Run: headless pygame with SDL's dummy video driver; simulated clock (each Clock.tick advances the game by its frame time, no real sleeping); random seed 0; keys injected as events and as key.get_pressed() state; no mouse input; restart key RETURN tapped at the start of phases 3 and 4.
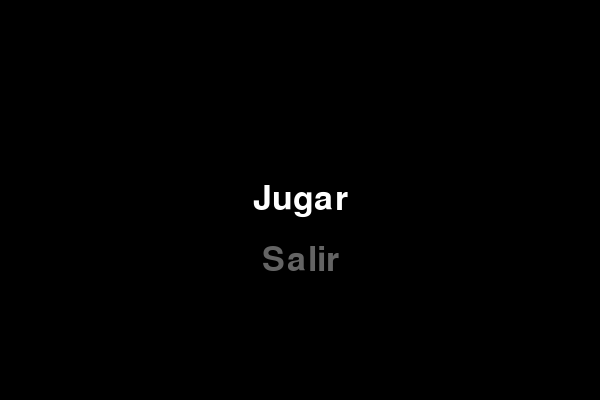
Frame 1 of 4 · flips 1–60 · no input
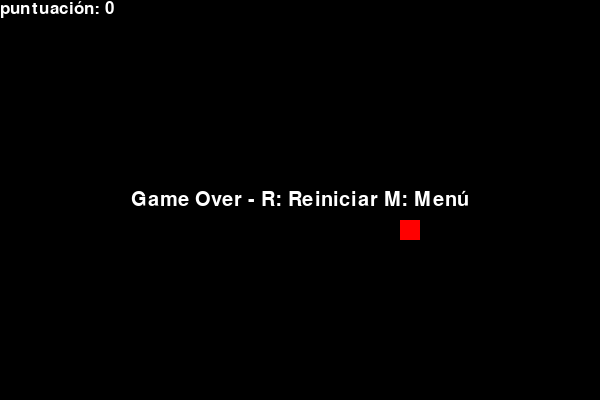
Frame 2 of 4 · flips 61–180 · tapped SPACE, RETURN · held RIGHT (→), D
Frame 3 of 4 · flips 181–300 · tapped RETURN · held DOWN (↓), S · screen unchanged from frame 2, image omitted
Frame 4 of 4 · flips 301–420 · tapped RETURN · held LEFT (←), A, UP (↑), W · screen unchanged from frame 3, image omitted

The pygame program that drew these frames:

import pygame
import random
import sys

#Inicializar Pygame
pygame.init()

#Dimensiones de la ventana
ANCHO = 600
ALTO = 400

#Tamaño de cada celda (la serpiente y la comda serán cuadrados de este tamaño)
CELDA = 20

#Colores (RGB)
NEGRO = (0, 0, 0)
BLANCO = (255, 255, 255)
VERDE = (0, 255, 0)         #color de la serpiente
ROJO = (255, 0, 0)          #color de la comida
AZUL = (0, 0, 255)          #color del texto

#Ventana
pantalla = pygame.display.set_mode((ANCHO, ALTO))
pygame.display.set_caption("Juego de la Serpiente")

#Reloj para controlar los FPS (frames por segundo)
reloj = pygame.time.Clock()

#Velocidad inicial (FPS)
velocidad = 10

def dibujar_serpiente(lista_serpiente):
    for segmento in lista_serpiente:
        pygame.draw.rect(pantalla, VERDE, [segmento[0], segmento[1], CELDA, CELDA])

def mostrar_puntuacion(puntuacion):
    fuente = pygame.font.SysFont("Arial", 25)
    texto = fuente.render(f"puntuación: {puntuacion}", True, BLANCO)
    pantalla.blit(texto, [0, 0])

def menu():
    opciones = ["Jugar", "Salir"]
    seleccion = 0
    fuente = pygame.font.SysFont("Arial", 50)

    while True:
        pantalla.fill(NEGRO)
        #Dibujar las opciones
        for i, opcion in enumerate(opciones):
            color = BLANCO if i == seleccion else (100, 100, 100)
            texto = fuente.render(opcion, True, color)
            texto_rect = texto.get_rect(center=(ANCHO/2, ALTO/2 + i*60))
            pantalla.blit(texto, texto_rect)

        pygame.display.update()

        #Manejar eventos
        for event in pygame.event.get():
            if event.type == pygame.QUIT:
                pygame.quit()
                sys.exit()
            if event.type == pygame.KEYDOWN:
                if event.key == pygame.K_UP:
                    seleccion = (seleccion - 1) % len(opciones)
                elif event.key == pygame.K_DOWN:
                    seleccion = (seleccion + 1) % len(opciones)
                elif event.key == pygame.K_RETURN:
                    if seleccion == 0:
                        return "jugar"
                    else:
                        return "salir"
                    
        reloj.tick(10)  #Controlar los FPS del menú

def game_loop():
    game_over = False
    game_cerrado = False

    #Posición inicial
    x = ANCHO // 2
    y = ALTO // 2
    dx = CELDA
    dy = 0

    serpiente = []
    largo_serpiente = 1

    #Comida
    comida_x = round(random.randrange (0, ANCHO - CELDA) / CELDA) * CELDA
    comida_y = round(random.randrange(0, ALTO - CELDA) / CELDA) * CELDA

    while not game_over:
        for event in pygame.event.get():
            if event.type == pygame.QUIT:
                pygame.quit()
                sys.exit()                
            if event.type == pygame.KEYDOWN:
                if event.key == pygame.K_LEFT and dx == 0:
                    dx = -CELDA
                    dy = 0
                elif event.key == pygame.K_RIGHT and dx == 0:
                    dx = CELDA
                    dy = 0
                elif event.key == pygame.K_UP and dy == 0:
                    dy = -CELDA
                    dx = 0
                elif event.key == pygame.K_DOWN and dy == 0:
                    dy = CELDA
                    dx = 0

        #Mover cabeza
        x += dx
        y += dy

        #Bordes tablero
        if x < 0 or x >= ANCHO or y < 0 or y >= ALTO:
            game_over = True
            
        cabeza = [x, y]
        serpiente.insert(0, cabeza)

        if len(serpiente) > largo_serpiente:
            serpiente.pop()
            
        #Comida
        if x == comida_x and y == comida_y:
            largo_serpiente += 1
            comida_generada = False
            while not comida_generada:
                comida_x = round(random.randrange(0, ANCHO - CELDA) / CELDA) * CELDA
                comida_y = round(random.randrange(0, ALTO - CELDA) / CELDA) * CELDA
                if [comida_x, comida_y] not in serpiente:
                    comida_generada = True

        #Colisión con cuerpo
        if cabeza in serpiente[1:]:
            game_over = True
            
        #Dibujar
        pantalla.fill((NEGRO))
        pygame.draw.rect(pantalla, ROJO, [comida_x, comida_y, CELDA, CELDA])
        dibujar_serpiente(serpiente)
        mostrar_puntuacion(largo_serpiente - 1)

        pygame.display.update()
        reloj.tick(velocidad)
    
    #===============================================
    #Selección después del juego: opciones al perder
    #===============================================
    while True:
        #Se dibuja de nuevo el estado final
        pantalla.fill(NEGRO)
        pygame.draw.rect(pantalla, ROJO, [comida_x, comida_y, CELDA, CELDA])
        dibujar_serpiente(serpiente)
        mostrar_puntuacion(largo_serpiente - 1)

        #Mensaje de Game Over
        fuente = pygame.font.SysFont("Arial", 30)
        texto = fuente.render("Game Over - R: Reiniciar M: Menú", True, BLANCO)
        texto_rect = texto.get_rect(center=(ANCHO/2, ALTO/2))
        pantalla.blit(texto, texto_rect)
        pygame.display.update()

        for event in pygame.event.get():
            if event.type == pygame.QUIT:
                pygame.quit()
                sys.exit()
            if event.type == pygame.KEYDOWN:
                if event.key == pygame.K_r:
                    return "reiniciar"
                elif event.key == pygame.K_m:
                    return "menu"
                
        reloj.tick(10) # Pausa para no saturar la compu

if __name__ == "__main__":
    pantalla = pygame.display.set_mode((ANCHO, ALTO))
    pygame.display.set_caption("Juego de la Serpiente - Esteban RT")
    reloj = pygame.time.Clock()

    while True:
        opcion = menu()
        if opcion == "jugar":
            resultado = game_loop()
            #Si el jugador elige reiniciar, volvemos a llamar a game_loop directamente
            while resultado == "reiniciar":
                resultado = game_loop()
            #Si elige menu, solo se sale de este if y vuelve al menú principal
        elif opcion == "salir":
            break

    pygame.quit()
    sys.exit()
